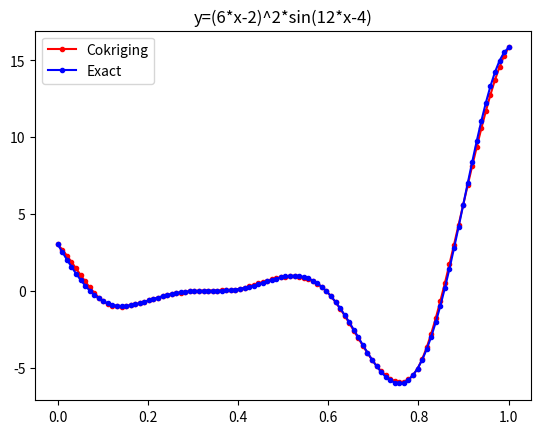

The script that saved this image:
########1D CoKriging for y=(6*x-2)^2*sin(12*x-4)
# [redacted]
########Matern model with nu=3/2 is used for the variogram
########References: 
########Following code was modified
########https://sourceforge.net/p/geoms2/wiki/Kriging/
# [redacted]
######## https://github.com/GeostatsGuy/ExcelNumericalDemos/blob/master/Simple_Kriging_Demo.xlsx

from __future__ import division 
import numpy as np
import matplotlib.pyplot as plt
import scipy.linalg as LA
def SK(x,variogram):
    
    cov_distance= np.zeros((x.shape[0],x.shape[0]))
    K = np.zeros((x.shape[0],x.shape[0]))
    
    for i in range(x.shape[0]-1):
       
        cov_distance[i,i:]=np.sqrt((x[i:]-x[i])**2)
        
    for i in range(x.shape[0]):
        for j in range(x.shape[0]):
            if cov_distance[i,j]!=0:
                amp=(variogram[0]*(1+np.sqrt(6)*cov_distance[i,j]/variogram[1])*np.exp(-np.sqrt(6)*cov_distance[i,j]/variogram[1]))
                K[i,j]=variogram[0]*1-amp
    K = K + K.T
    return K
  
def Krig_meta(x,prob,v,variogram,K,siz_M):
    for i in range(probe.shape[0]):
             
             W= np.zeros((v.shape[0],1))
             distance= np.zeros((v.shape[0],1))
             for j in range(x.shape[0]):
                distance[j] = np.sqrt((prob[i]-x[j])**2)
             
             amplitudes =(variogram[0]*(1+np.sqrt(6)*distance[:]/variogram[1])*np.exp(-np.sqrt(6)*distance[:]/variogram[1]))
             M =np.ones((siz_M, 1))*variogram[0]-(amplitudes[:])
           
             W = LA.solve(K,M)
            
             
             grid[i] = np.dot(W.T,(v[:]-v[:].mean()))+v[:].mean()
         
             
    return grid

np.random.seed(123433789) # GIVING A SEED NUMBER FOR THE EXPERIENCE TO BE REPRODUCIBLE
probe =  np.linspace(0, 1, 100)# float32 gives us a lot precision

def funcep(x):
    return (6*x-2)**2*(np.sin(12*x-4))
def funccp(x):
    return 0.5*(6*x-2)**2*(np.sin(12*x-4))+10*(x-0.5)-5
    
xe = np.array([0,0.4,0.6,1.0])# CREATE POINT SET FOR EXPENSIVE MODEL.
xc=np.array([0,0.1,0.2,0.3,0.4,0.5,0.6,0.7,0.8,0.9,1])# CREATE POINT SET FOR CHEAP MODEL.

expM= funcep(xe)

expCFP=funcep(xe)

xcm=np.array(set(xc)-set(xe))
xcm=np.array([0.1,0.2,0.3,0.5,0.7,0.8,0.9])
x = np.concatenate((xe, xcm))
expC= funcep(xcm)
v=np.concatenate((expM, expC))
CM = SK(x,(5,0.25))

siz_e = len(xe)
siz_fm = len(x)
grid = np.zeros((100,1),dtype='float32') 
corr = np.corrcoef(expM, expCFP)[0, 1]
for i in range(0,siz_e):
  for j in range(siz_e,siz_fm):
  
    CM[i][j]=CM[i][j]*corr
    CM[j][i]=CM[j][i]*corr

res = Krig_meta(x,probe,v,(5,0.25),CM,siz_fm)
exacty=funcep(probe)
plt.plot(probe,res,c= "red", marker='.')
plt.plot(probe,exacty,c= "blue", marker='.')
plt.legend(['Cokriging','Exact'])
plt.title('y=(6*x-2)^2*sin(12*x-4)')
plt.gca()
plt.show()

